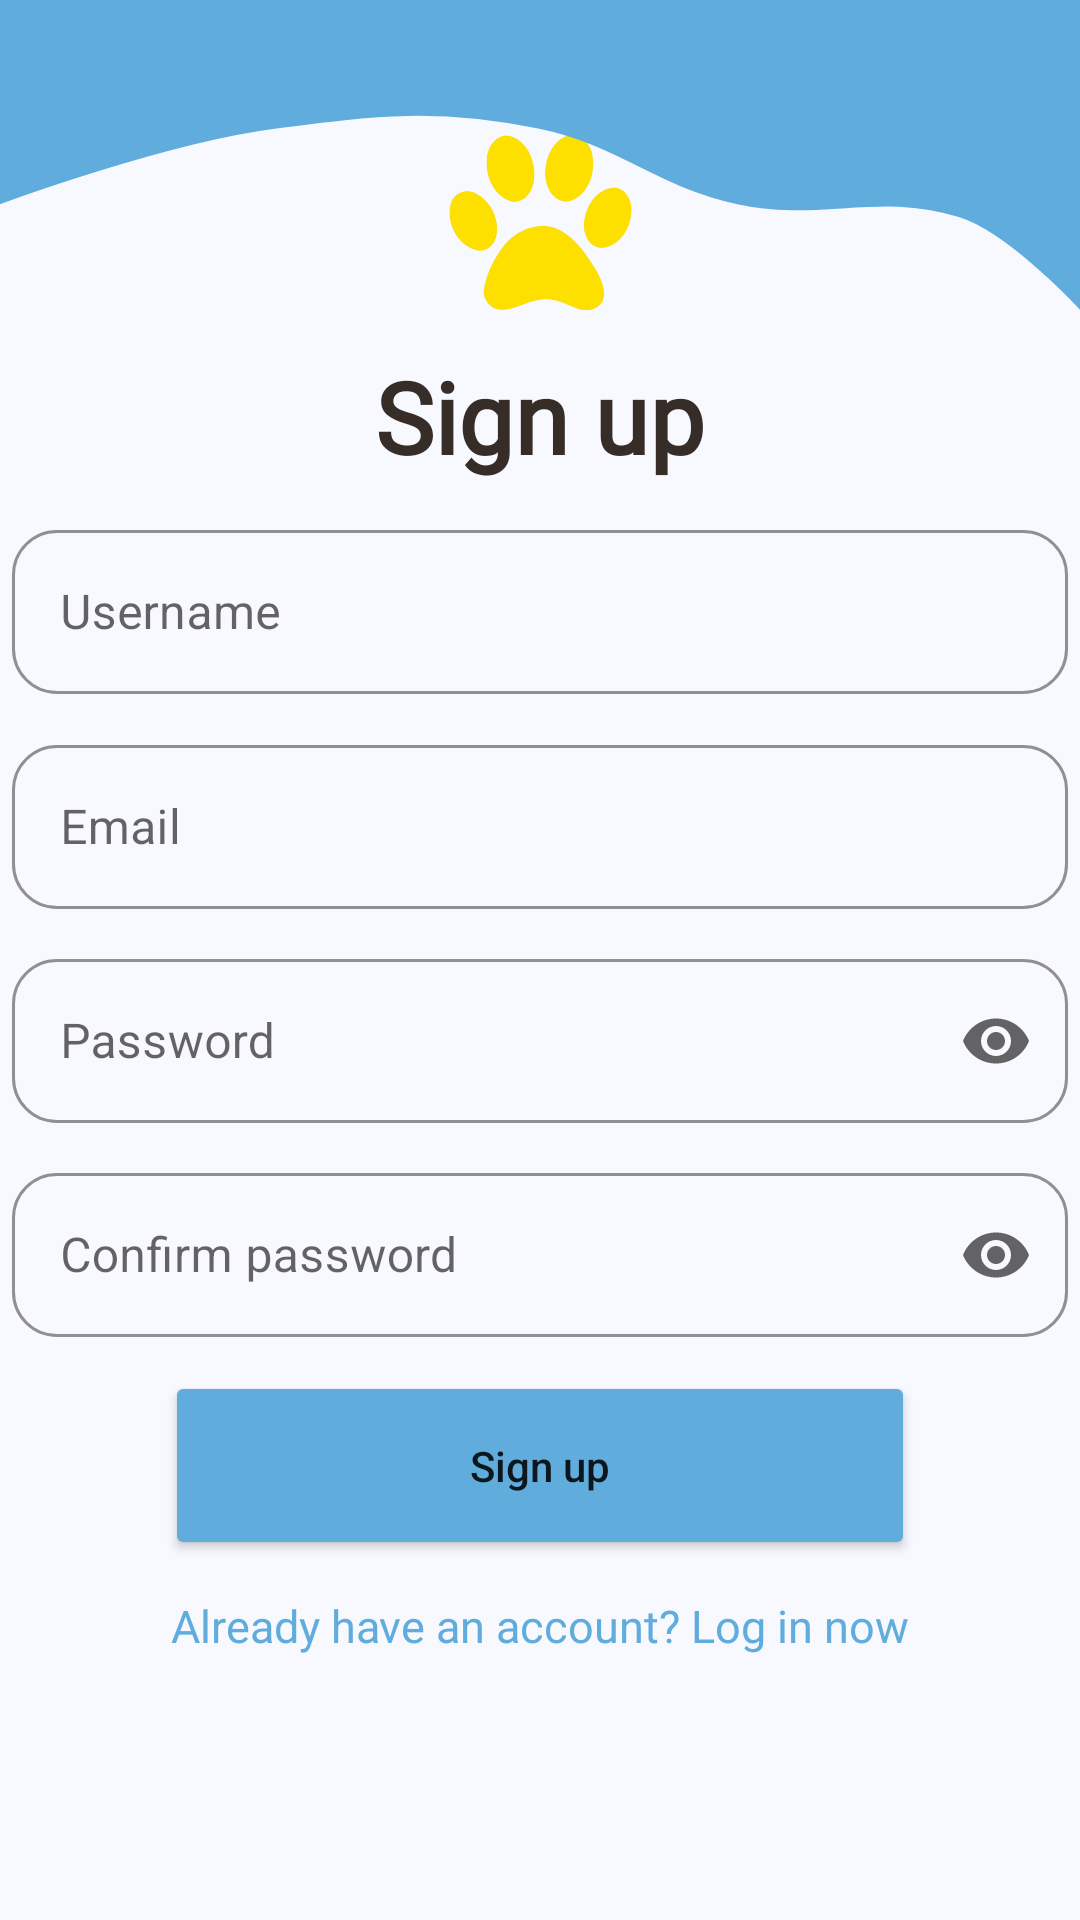

Here is an Android app screen rendered from its layout file. Give the layout XML and the strings, colors and styles it references.
<!-- AndroidManifest.xml: application theme Theme.PetAdoption -->
<!-- res/layout/activity_sign_up.xml -->
<?xml version="1.0" encoding="utf-8"?>
<androidx.constraintlayout.widget.ConstraintLayout xmlns:android="http://schemas.android.com/apk/res/android"
    xmlns:app="http://schemas.android.com/apk/res-auto"
    xmlns:tools="http://schemas.android.com/tools"
    android:layout_width="match_parent"
    android:layout_height="match_parent"
    android:background="@color/almostWhite"
    tools:context=".SignUpActivity">

    <androidx.constraintlayout.widget.Guideline
        android:id="@+id/guideline4"
        android:layout_width="wrap_content"
        android:layout_height="wrap_content"
        android:orientation="horizontal"
        app:layout_constraintGuide_percent="0.05" />

    <ImageView
        android:id="@+id/imageView2"
        android:layout_width="85dp"
        android:layout_height="85dp"
        app:layout_constraintBottom_toTopOf="@+id/textViewSignup"
        app:layout_constraintEnd_toEndOf="parent"
        app:layout_constraintStart_toStartOf="parent"
        app:layout_constraintTop_toBottomOf="@+id/guideline4"
        app:layout_constraintVertical_chainStyle="packed"
        app:srcCompat="@drawable/darkyellowpaw" />

    <TextView
        android:id="@+id/textViewSignup"
        style="@style/TextStyleRobotoRegular"
        android:layout_width="wrap_content"
        android:layout_height="wrap_content"
        android:text="@string/signup"
        android:textSize="33sp"
        android:textStyle="bold"
        app:layout_constraintBottom_toTopOf="@+id/guideline1"
        app:layout_constraintEnd_toEndOf="parent"
        app:layout_constraintStart_toStartOf="parent"
        app:layout_constraintTop_toBottomOf="@+id/imageView2" />

    <com.google.android.material.textfield.TextInputLayout
        android:id="@+id/usernameLayout"
        style="@style/OutlinedRoundedButtons"
        app:endIconMode="clear_text"
        app:layout_constraintBottom_toTopOf="@+id/emailLayout"
        app:layout_constraintEnd_toEndOf="parent"
        app:layout_constraintStart_toStartOf="parent"
        app:layout_constraintTop_toBottomOf="@+id/guideline1">

        <com.google.android.material.textfield.TextInputEditText
            android:id="@+id/usernameInput"
            android:layout_width="match_parent"
            android:layout_height="wrap_content"
            android:hint="@string/prompt_username"
             />
    </com.google.android.material.textfield.TextInputLayout>

    <com.google.android.material.textfield.TextInputLayout
        android:id="@+id/emailLayout"
        style="@style/OutlinedRoundedButtons"
        app:endIconMode="clear_text"
        app:layout_constraintBottom_toTopOf="@+id/passwordLayout"
        app:layout_constraintEnd_toEndOf="parent"
        app:layout_constraintStart_toStartOf="parent"
        app:layout_constraintTop_toBottomOf="@+id/usernameLayout">

        <com.google.android.material.textfield.TextInputEditText
            android:id="@+id/emailInput"
            android:layout_width="match_parent"
            android:layout_height="wrap_content"
            android:hint="@string/prompt_email"
            android:inputType="textEmailAddress" />
    </com.google.android.material.textfield.TextInputLayout>

    <com.google.android.material.textfield.TextInputLayout
        android:id="@+id/passwordLayout"
        style="@style/OutlinedRoundedButtons"
        app:endIconMode="password_toggle"
        app:layout_constraintBottom_toTopOf="@+id/confirmPasswordLayout"
        app:layout_constraintEnd_toEndOf="parent"
        app:layout_constraintStart_toStartOf="parent"
        app:layout_constraintTop_toBottomOf="@+id/emailLayout">

        <com.google.android.material.textfield.TextInputEditText
            android:id="@+id/passwordInput"
            android:layout_width="match_parent"
            android:layout_height="wrap_content"
            android:hint="@string/prompt_password"
            android:inputType="textPassword" />
    </com.google.android.material.textfield.TextInputLayout>

    <com.google.android.material.textfield.TextInputLayout
        android:id="@+id/confirmPasswordLayout"
        style="@style/OutlinedRoundedButtons"
        app:endIconMode="password_toggle"
        app:layout_constraintBottom_toTopOf="@+id/signUpButton"
        app:layout_constraintEnd_toEndOf="parent"
        app:layout_constraintStart_toStartOf="parent"
        app:layout_constraintTop_toBottomOf="@+id/passwordLayout">

        <com.google.android.material.textfield.TextInputEditText
            android:id="@+id/confirmPasswordInput"
            android:layout_width="match_parent"
            android:layout_height="wrap_content"
            android:hint="@string/prompt_confirm_password"
            android:inputType="textPassword" />
    </com.google.android.material.textfield.TextInputLayout>

    <Button
        android:id="@+id/signUpButton"
        style="@style/BlueButtons"
        android:text="@string/signup"
        app:layout_constraintBottom_toTopOf="@+id/textView"
        app:layout_constraintEnd_toEndOf="parent"
        app:layout_constraintStart_toStartOf="parent"
        app:layout_constraintTop_toBottomOf="@+id/confirmPasswordLayout" />

    <TextView
        android:id="@+id/textView"
        style="@style/TextStyleRobotoRegular"
        android:layout_width="wrap_content"
        android:layout_height="wrap_content"
        android:text="@string/already_have_account"
        android:textSize="15sp"
        android:textColor="@color/blue"
        android:onClick="openLogInActivity"
        app:layout_constraintBottom_toBottomOf="@+id/guideline3"
        app:layout_constraintEnd_toEndOf="parent"
        app:layout_constraintStart_toStartOf="parent"
        app:layout_constraintTop_toBottomOf="@+id/signUpButton" />

    <androidx.constraintlayout.widget.Guideline
        android:id="@+id/guideline1"
        android:layout_width="wrap_content"
        android:layout_height="wrap_content"
        android:orientation="horizontal"
        app:layout_constraintGuide_percent="0.25" />


    <androidx.constraintlayout.widget.Guideline
        android:id="@+id/guideline3"
        android:layout_width="wrap_content"
        android:layout_height="wrap_content"
        android:orientation="horizontal"
        app:layout_constraintGuide_percent="0.88" />

    <ImageView
        android:id="@+id/imageView4"
        android:scaleType="centerCrop"
        android:layout_width="match_parent"
        android:layout_height="wrap_content"
        app:layout_constraintEnd_toEndOf="parent"
        app:layout_constraintStart_toStartOf="parent"
        app:layout_constraintTop_toTopOf="parent"
        app:srcCompat="@drawable/untitled_1" />


</androidx.constraintlayout.widget.ConstraintLayout>
<!-- resources referenced by this layout -->
<resources>
  <color name="almostWhite">#F8F8FF</color>
  <color name="blue">#60ACDD</color>
  <!-- drawable darkyellowpaw: png bitmap (drawable, 44129 bytes) -->
  <!-- drawable untitled_1 (drawable) -->
  <vector xmlns:android="http://schemas.android.com/apk/res/android"
      android:width="360dp"
      android:height="104dp"
      android:viewportWidth="360"
      android:viewportHeight="104">
    <path
        android:strokeWidth="1"
        android:pathData="M0,67.52V0h360v102.51c0,0 -23.44,-25.37 -40,-30.56c-27.78,-8.69 -46.05,1.8 -74.5,-4.44c-26.97,-5.91 -38.95,-19.6 -66,-25.13c-33.65,-6.88 -53.93,-4.41 -88,0C54.72,47.15 0,67.52 0,67.52z"
        android:fillColor="#60ACDD"
        android:strokeColor="#60ACDD"/>
  </vector>
  <string name="already_have_account">Already have an account? Log in now</string>
  <string name="prompt_confirm_password">Confirm password</string>
  <string name="prompt_email">Email</string>
  <string name="prompt_password">Password</string>
  <string name="prompt_username">Username</string>
  <string name="signup">Sign up</string>
  <style name="BlueButtons">
          <item name="backgroundTint">@color/blue</item>
          <item name="textAllCaps">false</item>
          <item name="android:layout_width">250dp</item>
          <item name="android:layout_height">63dp</item>
          <item name="cornerRadius">25dp</item>
      </style>
  <style name="OutlinedRoundedButtons" parent="@style/Widget.MaterialComponents.TextInputLayout.OutlinedBox">
          <item name="android:layout_width">352dp</item>
          <item name="android:layout_height">60dp</item>
          <item name="boxCornerRadiusBottomEnd">15dp</item>
          <item name="boxCornerRadiusBottomStart">15dp</item>
          <item name="boxCornerRadiusTopEnd">15dp</item>
          <item name="boxCornerRadiusTopStart">15dp</item>
          <item name="boxStrokeColor">@color/blue</item>
          <item name="hintTextColor">@color/blue</item>
  
      </style>
  <style name="TextStyleRobotoRegular">
          <item name="android:fontFamily">@font/roboto</item>
          <item name="android:textColor">@color/darkBrown</item>
      </style>
  <style name="Theme.PetAdoption" parent="Theme.MaterialComponents.DayNight.NoActionBar">
          <item name="android:statusBarColor" tools:targetApi="l">@color/almostWhite</item>
          
          <item name="android:colorPrimary">@color/blue</item>
      </style>
  <color name="darkBrown">#362C28</color>
</resources>
